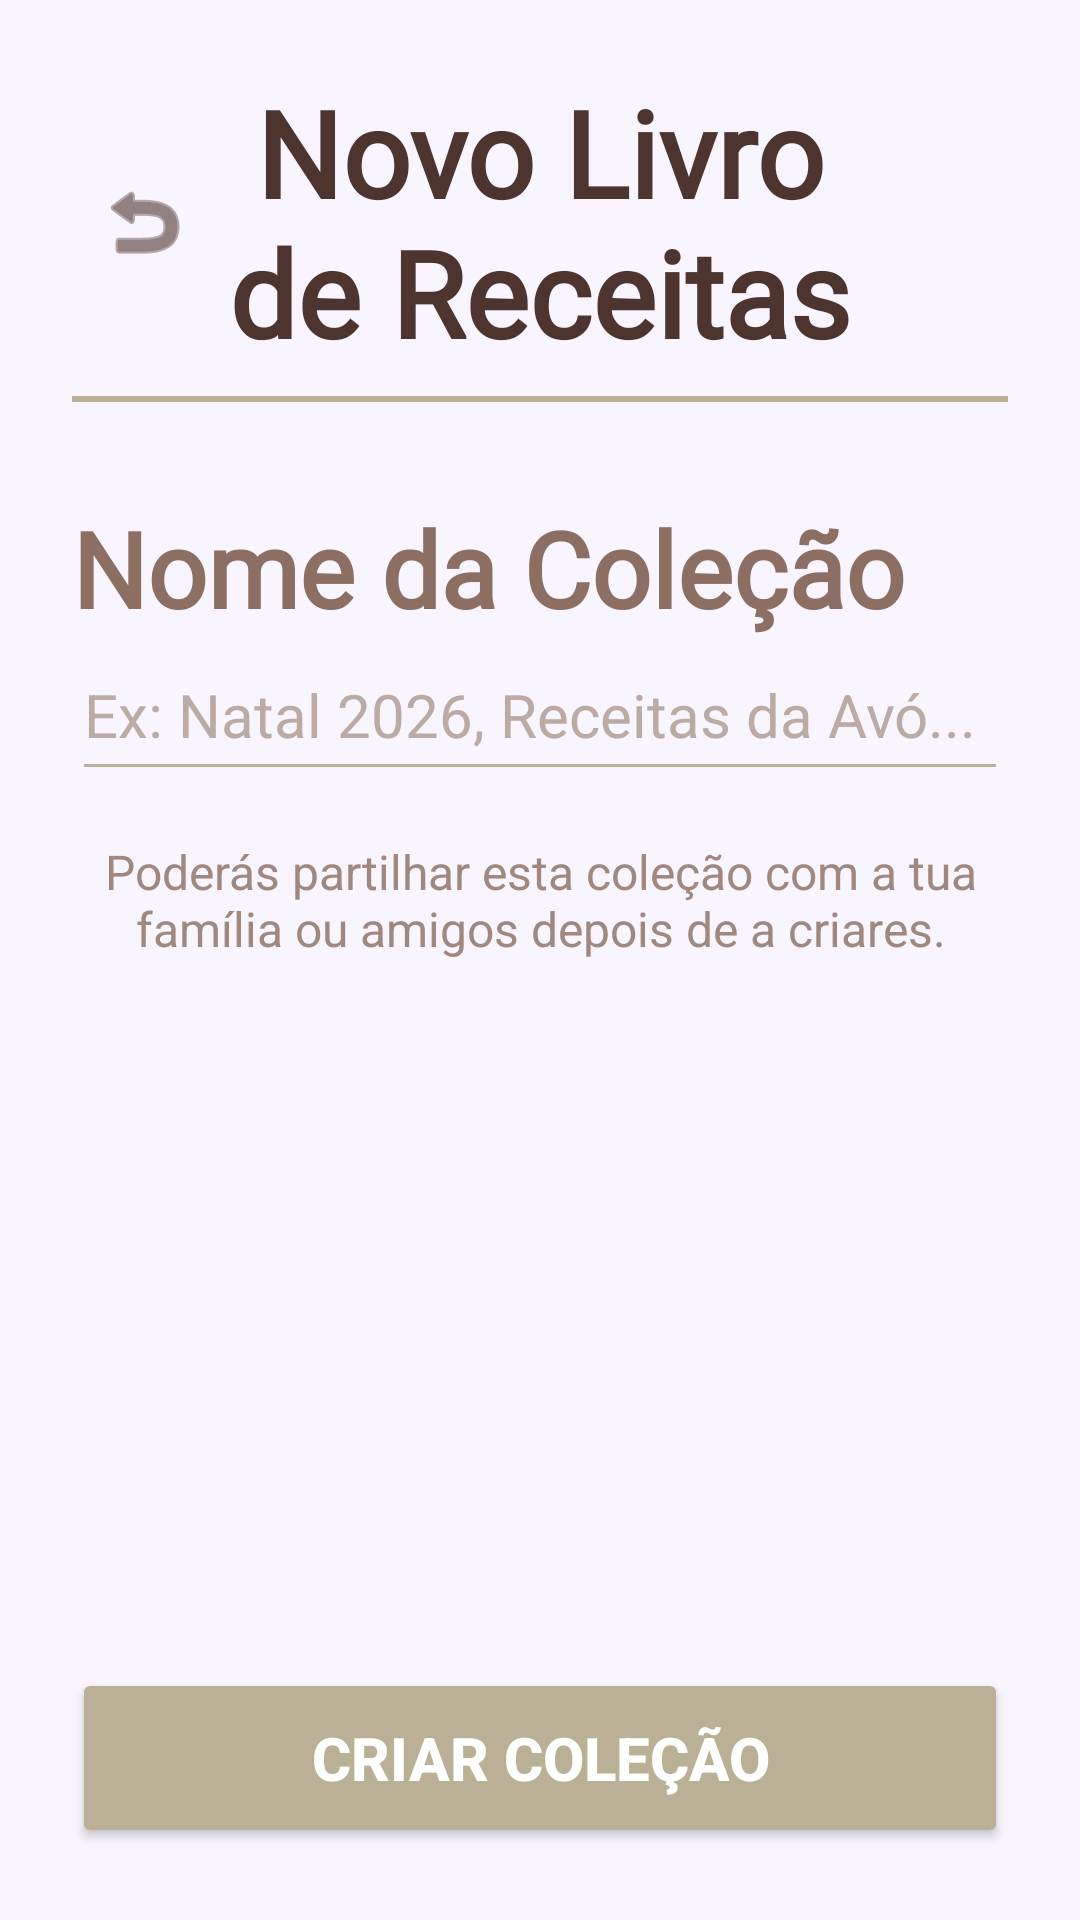

Layout XML and referenced resources for this Android screen:
<!-- AndroidManifest.xml: application theme Theme.Receitas -->
<!-- res/layout/activity_add_collection.xml -->
<?xml version="1.0" encoding="utf-8"?>
<LinearLayout xmlns:android="http://schemas.android.com/apk/res/android"
    xmlns:app="http://schemas.android.com/apk/res-auto"
    android:layout_width="match_parent"
    android:layout_height="match_parent"
    android:orientation="vertical"
    android:background="#F8F5FF"
    android:padding="24dp">

    <LinearLayout
        android:layout_width="match_parent"
        android:layout_height="wrap_content"
        android:orientation="horizontal"
        android:gravity="center_vertical">

        <ImageButton
            android:id="@+id/btnBack"
            android:layout_width="48dp"
            android:layout_height="48dp"
            android:src="@android:drawable/ic_menu_revert"
            android:background="?attr/selectableItemBackgroundBorderless"
            app:tint="#4E342E"
            android:contentDescription="Voltar"/>

        <TextView
            android:layout_width="0dp"
            android:layout_height="wrap_content"
            android:layout_weight="1"
            android:text="Novo Livro de Receitas"
            android:textSize="40dp"
            android:fontFamily="@font/tangerine_regular"
            android:textStyle="bold"
            android:textColor="#4E342E"
            android:gravity="center"/>

        <View
            android:layout_width="48dp"
            android:layout_height="48dp"/>
    </LinearLayout>

    <View
        android:layout_width="match_parent"
        android:layout_height="2dp"
        android:background="#BAB095"
        android:layout_marginTop="8dp"
        android:layout_marginBottom="32dp"/>

    <TextView
        android:layout_width="wrap_content"
        android:layout_height="wrap_content"
        android:text="Nome da Coleção"
        android:fontFamily="@font/tangerine_regular"
        android:textColor="#8D6E63"
        android:textSize="35dp"
        android:textStyle="bold"/>

    <EditText
        android:id="@+id/editCollectionName"
        android:layout_width="match_parent"
        android:layout_height="wrap_content"
        android:hint="Ex: Natal 2026, Receitas da Avó..."
        android:textColorHint="#BCAAA4"
        android:textColor="#4E342E"
        android:textSize="20dp"
        android:paddingTop="12dp"
        android:paddingBottom="12dp"
        android:backgroundTint="#BAB095"
        android:inputType="textCapSentences"/>

    <TextView
        android:layout_width="wrap_content"
        android:layout_height="wrap_content"
        android:text="Poderás partilhar esta coleção com a tua família ou amigos depois de a criares."
        android:textColor="#A1887F"
        android:textSize="16dp"
        android:layout_marginTop="16dp"
        android:gravity="center"/>

    <Space
        android:layout_width="match_parent"
        android:layout_height="0dp"
        android:layout_weight="1"/>

    <Button
        android:id="@+id/btnSaveCollection"
        android:layout_width="match_parent"
        android:layout_height="60dp"
        android:text="Criar Coleção"
        android:textSize="20dp"
        android:textStyle="bold"
        android:textColor="@android:color/white"
        android:backgroundTint="#BAB095"
        app:cornerRadius="12dp"/>

</LinearLayout>
<!-- resources referenced by this layout -->
<resources>
  <style name="Theme.Receitas" parent="Theme.MaterialComponents.DayNight.NoActionBar">
          
          <item name="colorPrimary">@color/purple_500</item>
          <item name="colorPrimaryVariant">@color/purple_700</item>
          <item name="colorOnPrimary">@color/white</item>
          
          <item name="colorSecondary">@color/teal_200</item>
          <item name="colorSecondaryVariant">@color/teal_700</item>
          <item name="colorOnSecondary">@color/black</item>
          
          <item name="android:statusBarColor">?attr/colorPrimaryVariant</item>
          
      </style>
  <color name="purple_500">#7D5A3C</color>
  <color name="purple_700">#5B3A29</color>
  <color name="white">#FFFFFFFF</color>
  <color name="teal_200">#FF03DAC5</color>
  <color name="teal_700">#FF018786</color>
  <color name="black">#FF000000</color>
</resources>
